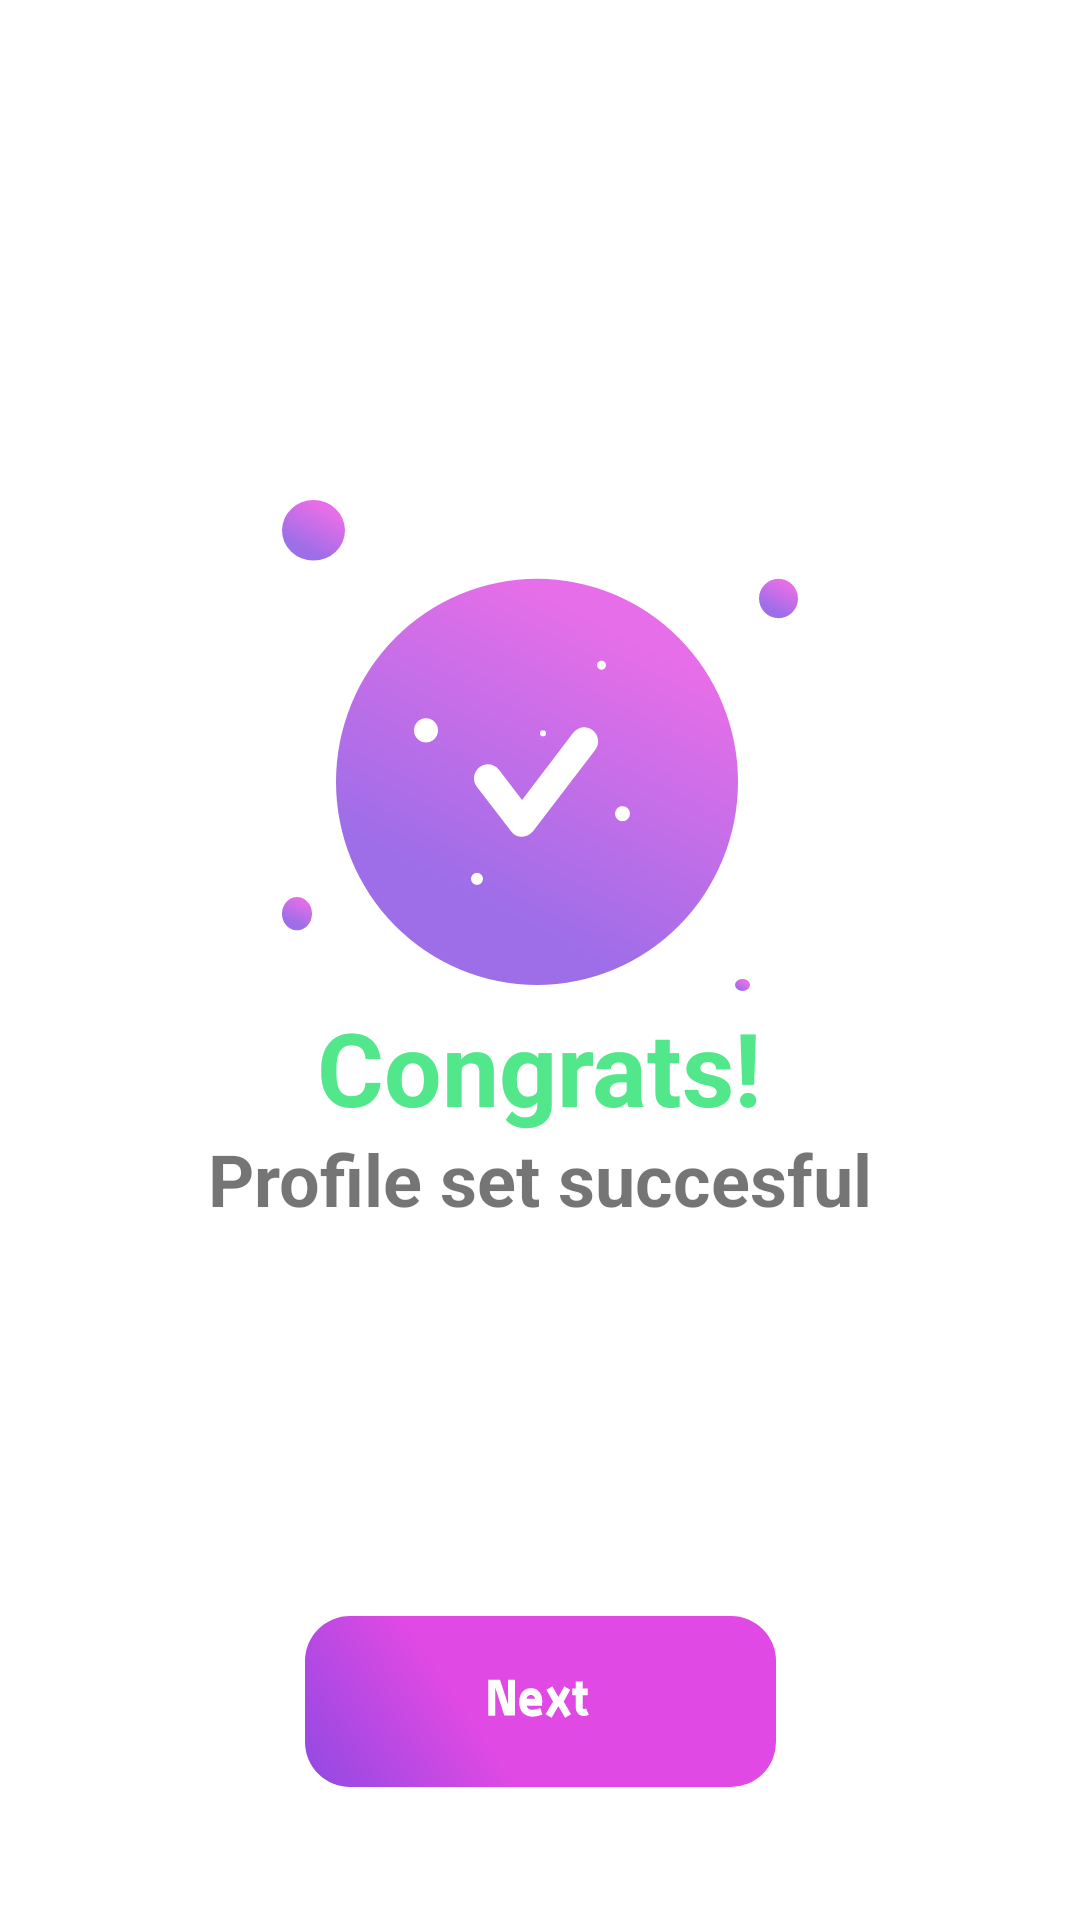

Reconstruct the res/layout file that produces this screen, plus the resources it refers to.
<!-- AndroidManifest.xml: activity theme Theme.App.WhiteWindow -->
<!-- res/layout/activity_success.xml -->
<?xml version="1.0" encoding="utf-8"?>
<androidx.constraintlayout.widget.ConstraintLayout xmlns:android="http://schemas.android.com/apk/res/android"
    xmlns:app="http://schemas.android.com/apk/res-auto"
    xmlns:tools="http://schemas.android.com/tools"
    android:layout_width="match_parent"
    android:layout_height="match_parent"
    tools:context=".onboarding.SuccessActivity">

    <ImageView
        android:id="@+id/imageView10"
        android:layout_width="wrap_content"
        android:layout_height="wrap_content"
        app:layout_constraintBottom_toBottomOf="parent"
        app:layout_constraintEnd_toEndOf="parent"
        app:layout_constraintStart_toStartOf="parent"
        app:layout_constraintTop_toTopOf="parent"
        app:layout_constraintVertical_bias="0.35"
        app:srcCompat="@drawable/ic_success_illustration" />

    <TextView
        android:id="@+id/textView19"
        android:layout_width="wrap_content"
        android:layout_height="wrap_content"
        android:text="Congrats!"
        android:textColor="#53E78B"
        android:textSize="34sp"
        android:textStyle="bold"
        app:layout_constraintBottom_toBottomOf="parent"
        app:layout_constraintEnd_toEndOf="parent"
        app:layout_constraintStart_toStartOf="parent"
        app:layout_constraintTop_toTopOf="parent"
        app:layout_constraintVertical_bias="0.56" />

    <TextView
        android:id="@+id/textView20"
        android:layout_width="wrap_content"
        android:layout_height="wrap_content"
        android:text="Profile set succesful"
        android:textSize="24sp"
        android:textStyle="bold"
        app:layout_constraintBottom_toBottomOf="parent"
        app:layout_constraintEnd_toEndOf="parent"
        app:layout_constraintStart_toStartOf="parent"
        app:layout_constraintTop_toTopOf="parent"
        app:layout_constraintVertical_bias="0.62" />

    <ImageView
        android:id="@+id/nextButton"
        android:layout_width="wrap_content"
        android:layout_height="wrap_content"
        app:layout_constraintBottom_toBottomOf="parent"
        app:layout_constraintEnd_toEndOf="parent"
        app:layout_constraintStart_toStartOf="parent"
        app:layout_constraintTop_toTopOf="parent"
        app:layout_constraintVertical_bias="0.924"
        app:srcCompat="@drawable/ic_next" />
</androidx.constraintlayout.widget.ConstraintLayout>
<!-- resources referenced by this layout -->
<resources>
  <!-- drawable ic_next: vector/xml drawable (drawable, 2170 chars, omitted) -->
  <!-- drawable ic_success_illustration: vector/xml drawable (drawable, 3730 chars, omitted) -->
  <style name="Theme.App.WhiteWindow">
          <item name="windowActionBar">false</item>
          <item name="windowNoTitle">true</item>
          <item name="android:statusBarColor">@color/white</item>
          <item name="android:windowBackground">@color/white</item>
      </style>
  <color name="white">#FFFFFFFF</color>
</resources>
